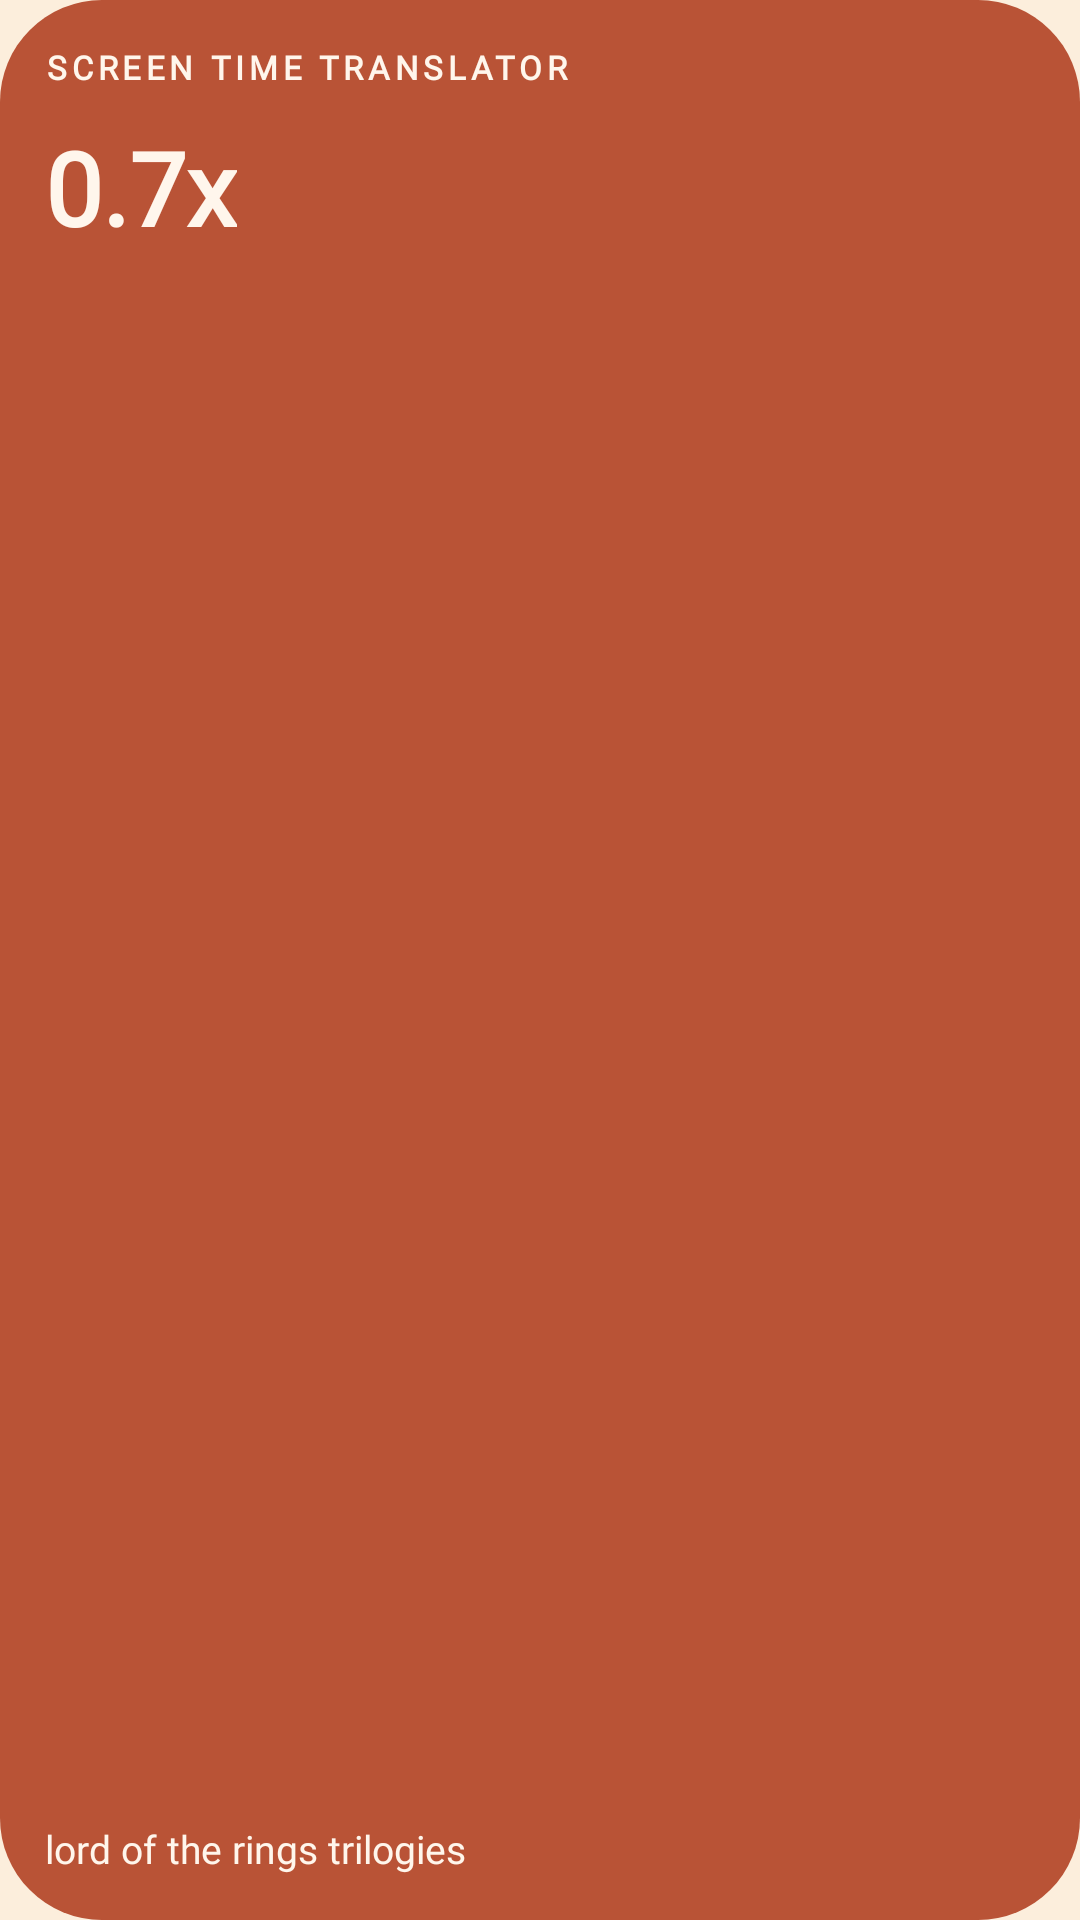

This screen was rendered from an Android layout file. Write that file and the resources it references.
<!-- AndroidManifest.xml: application theme Theme.SoftDread -->
<!-- res/layout/widget_preview_screen_time.xml -->
<?xml version="1.0" encoding="utf-8"?>
<LinearLayout xmlns:android="http://schemas.android.com/apk/res/android"
    android:layout_width="match_parent"
    android:layout_height="match_parent"
    android:background="@drawable/tile_screen_time"
    android:orientation="vertical"
    android:padding="15dp">

    <TextView
        android:fontFamily="@font/bricolage_grotesque"
        android:layout_width="wrap_content"
        android:layout_height="wrap_content"
        android:letterSpacing="0.14"
        android:text="@string/widget_screen_time_label"
        android:textAllCaps="true"
        android:textColor="@color/preview_ink_screen_time"
        android:textSize="11sp"
        android:textStyle="bold" />

    <TextView
        android:fontFamily="@font/bricolage_grotesque"
        android:layout_width="wrap_content"
        android:layout_height="wrap_content"
        android:layout_marginTop="10dp"
        android:text="@string/widget_screen_time_preview_hero"
        android:textColor="@color/preview_ink_screen_time"
        android:textSize="34sp"
        android:textStyle="bold" />

    <Space
        android:layout_width="match_parent"
        android:layout_height="0dp"
        android:layout_weight="1" />

    <TextView
        android:fontFamily="@font/bricolage_grotesque"
        android:layout_width="match_parent"
        android:layout_height="wrap_content"
        android:maxLines="3"
        android:text="@string/widget_screen_time_preview_voice"
        android:textColor="@color/preview_ink_screen_time"
        android:textSize="13sp" />
</LinearLayout>
<!-- resources referenced by this layout -->
<resources>
  <color name="preview_ink_screen_time">#FFF6EC</color>
  <!-- drawable tile_screen_time (drawable) -->
  <?xml version="1.0" encoding="utf-8"?>
  <shape xmlns:android="http://schemas.android.com/apk/res/android" android:shape="rectangle">
      <solid android:color="#B95336" />
      <corners android:radius="34dp" />
  </shape>
  <string name="widget_screen_time_label">Screen Time Translator</string>
  <string name="widget_screen_time_preview_hero">0.7x</string>
  <string name="widget_screen_time_preview_voice">lord of the rings trilogies</string>
  <style name="Theme.SoftDread" parent="android:Theme.Material.Light.NoActionBar">
          <item name="android:windowBackground">@color/wallpaper_light</item>
      </style>
  <color name="wallpaper_light">#FCEEDC</color>
</resources>
